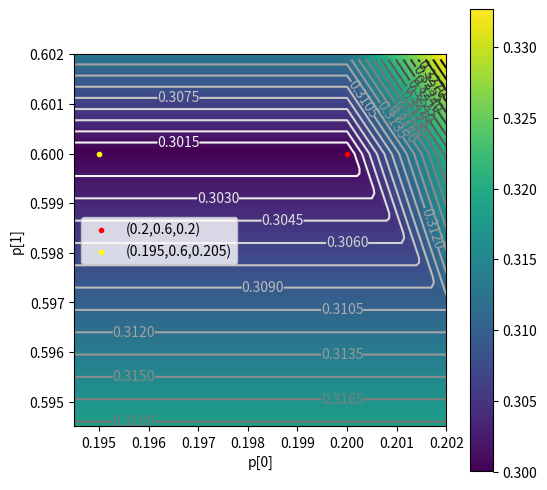

Here is the Python script that generated this plot:
import numpy as np
from matplotlib import pyplot as plt
from mpl_toolkits.mplot3d import Axes3D
from matplotlib import cm
from matplotlib.ticker import LinearLocator
import sys

old_prob = [0.2,0.6,0.2]
adv = [-1,-1,1]
# advw = [1,1,4]
advw = [1,1,1]
deltaYs =[[0,0,0],[1,0,0],[0,1,0],[0,0,1]]
ACTION_DIM = 3
epsilon = 0.1
def f(p0,p1):
    # p = [0.0]*3
    # p[0] = p0
    # p[1] = p1
    # p[2] = 1-p0-p1
    p2 = 1-p0-p1
    # if 1-p0-p1 <0:
    #     return 1
    # print(p0,p1)
    maxloss = 0.0
    for i in range(len(deltaYs)):
        # temploss = []
        # temploss = 0
        temploss = advw[0]*np.maximum(epsilon-adv[0]*(1-2*deltaYs[i][0])* (( p0 /old_prob[0])-1),0 ) +advw[1]*np.maximum(epsilon-adv[1]*(1-2*deltaYs[i][1])* (( p1 /old_prob[1])-1),0 ) +advw[2]*np.maximum(epsilon-adv[2]*(1-2*deltaYs[i][2])* (( p2 /old_prob[2])-1),0 )
        # for a in range(ACTION_DIM ):
        #     temploss += np.maximum(epsilon-adv[a]*deltaYs[i][a]* (( p[a] /old_prob[a])-1),0 )
            # temploss +=  epsilon-adv*deltaYs[i][a]* (( p[a] /old_prob[a])-1) 
        #     # temploss/.append(max(epsilon-adv*deltaYs[i][a]* (( p[a] /old_prob[a])-1),0 ))
        maxloss = np.maximum(temploss, maxloss)
    maxloss = np.where(p0+p1>1,-0.1,maxloss)
    return maxloss

fig = plt.figure(figsize=(6,6))
np.set_printoptions(threshold=sys.maxsize)
ax = fig.add_subplot(111)
# ax = fig.add_subplot(111, projection='3d')
# x = np.linspace(0, 1, 1000 )
# y = np.linspace(0, 1 , 1000 )
# x = y = np.arange(0.0, 1.0, 0.001)
# xmin, xmax = 0.196,0.204
# ymin, ymax = 0.594,0.606
# xmin, xmax = 0.16,0.24
# ymin, ymax = 0.56,0.64
xmin, xmax = 0.1945,0.202
ymin, ymax = 0.5945,0.602
# xmin, xmax = 0.0,1.0
# ymin, ymax = 0.0,1.0
x = np.arange(xmin, xmax, 0.0001)
y = np.arange(ymin, ymax, 0.0001)
x, y = np.meshgrid(x, y)
# print(x,y,f(x,y))
# print( f(x,y))
# fm = f(x,y)

# print("minimum loss in p0xp1 mesh",np.amin(fm))
# ax.plot(f(x,y))
# ax.plot(x,y,f(x,y))
# surf = ax.plot_surface(x, y, f(x,y), cmap=cm.coolwarm,
#                        linewidth=0, antialiased=False)
# ax.set_xlabel('p[0] probability')
# ax.set_ylabel('p[1] probability')
ax.set_xlabel('p[0]')
ax.set_ylabel('p[1]')
# ax.set_zlabel('loss')
# fig.colorbar(surf, shrink=0.5, aspect=5)
# ax.plot([0.2],[0.6],f([0.2],[0.6]))
# surf = ax.plot_surface(x, y, 1-x-y ,
#                        linewidth=0, antialiased=False)
# plt.show()
# print(np.array([0.201]),np.array([0.599]),f( np.array([0.19]) , np.array([0.599]) ))
# square_side = 1/0.001
# x_min = x.min()
# y_min = y.min()

# def label_point(x, y):
#     # Double forward slash is integer (round down) division
#     # Add 1 here if you really want 1-based indexing
#     x_label = (x - x_min) // square_side

#     y_label = chr(ord('A') + (y - y_min) // square_side)
    
#     return f'{y_label}{x_label}'

# df['label'] = df[['X[mm]', 'Y[mm]']].apply(lambda coord: label_point(*coord), axis=1)

# plt.contourf(X, Y, f(X, Y), 10 , cmap=cm.coolwarm)
C=plt.contour(x,y, f(x,y), levels=30, alpha=1.0,zorder=2,cmap='binary' )
# C=plt.contourf(x,y, f(x,y), levels=30, alpha=1.0,zorder=2  )
plt.clabel(C, inline=True, fontsize=10)
plt.imshow(f(x,y), origin='lower', interpolation='none', extent=[xmin,xmax,ymin,ymax])
scale = 1
ax.scatter([0.2*scale],[0.6*scale  ], marker=".", color='red' ,zorder=2,label="(0.2,0.6,0.2)" )
# ax.scatter([ 0.18*scale],[0.6*scale  ], marker=".", color='orange' ,zorder=2,label="(0.18,0.6,0.22)" )
ax.scatter([ 0.195*scale],[0.6*scale ], marker=".", color='yellow' ,zorder=2,label="(0.195,0.6,0.205)" )
ax.legend()
# plt.xticks(x)
# plt.yticks(y)
plt.colorbar()  
plt.savefig('./color2dRCzoomin.png' ,format='png', dpi=300 )
# plt.show()